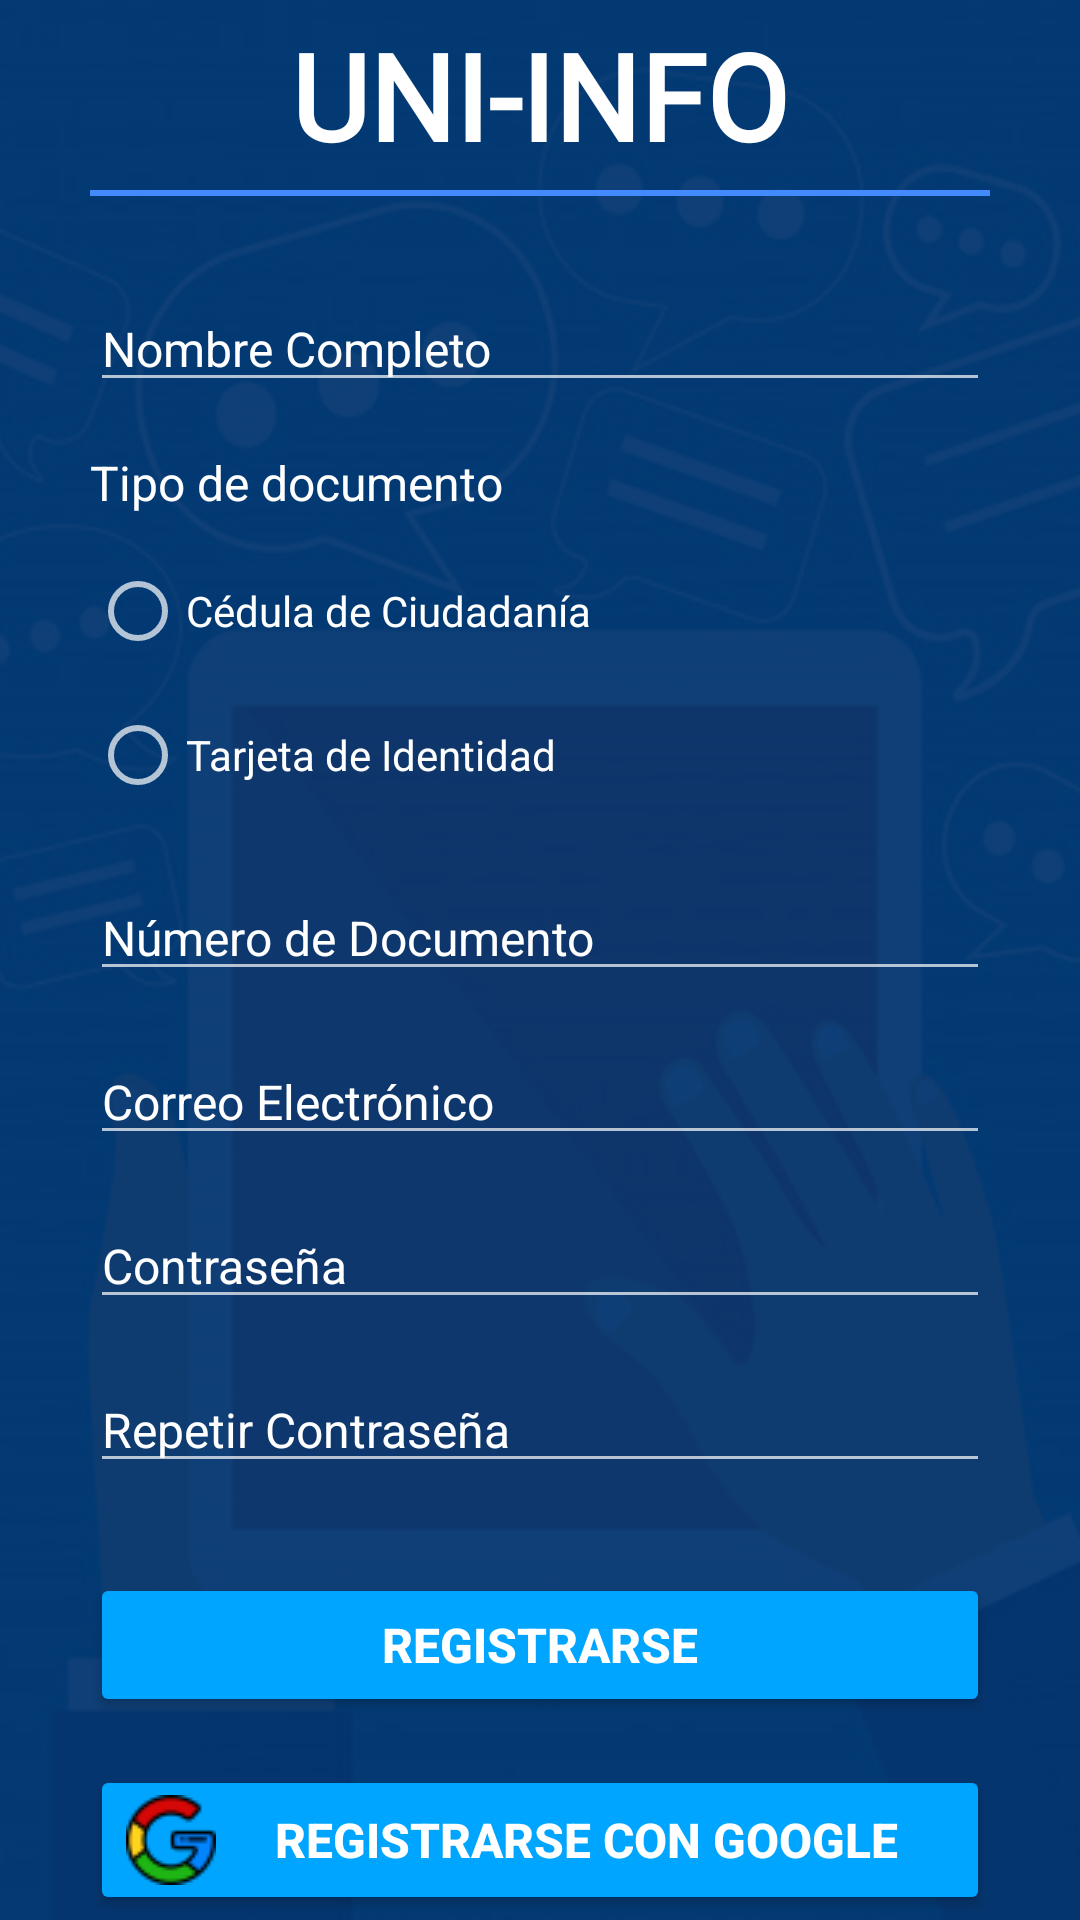

Android layout source for this screen:
<!-- AndroidManifest.xml: application theme Theme.Uniinfo -->
<!-- res/layout/activity_registrar.xml -->
<?xml version="1.0" encoding="utf-8"?>
<LinearLayout xmlns:android="http://schemas.android.com/apk/res/android"
    xmlns:app="http://schemas.android.com/apk/res-auto"
    xmlns:tools="http://schemas.android.com/tools"
    android:layout_width="match_parent"
    android:layout_height="match_parent"
    android:background="@drawable/fondo_completo"
    android:orientation="vertical"
    tools:context=".RegistrarActivity">
    <ImageView
        android:id="@+id/regresar_informacion"
        android:layout_width="wrap_content"
        android:layout_height="wrap_content"
        android:onClick="regresarregistro"
        android:layout_gravity="start"
        android:paddingStart="16dp"
        android:paddingTop="5dp"
        app:srcCompat="@drawable/baseline_arrow_back_ios_24v3"
        android:contentDescription="TODO" />

    <TextView
        android:id="@+id/textView5"
        android:layout_width="match_parent"
        android:layout_height="wrap_content"
        android:fontFamily="@font/montserrat_bold"
        android:text="UNI-INFO"
        android:textAlignment="center"
        android:textColor="@color/white"
        android:textSize="40sp"
        android:textStyle="bold" />

    <LinearLayout
        android:layout_width="match_parent"
        android:layout_height="2dp"
        android:layout_marginLeft="30dp"
        android:layout_marginTop="5dp"
        android:layout_marginRight="30dp"
        android:background="#448AFF"
        android:backgroundTint="#448AFF"
        android:orientation="vertical">

    </LinearLayout>

    <EditText
        android:id="@+id/editTextFullName"
        android:layout_width="match_parent"
        android:layout_height="wrap_content"
        android:layout_marginStart="30dp"
        android:layout_marginTop="30dp"
        android:layout_marginEnd="30dp"
        android:hint="Nombre Completo"
        android:inputType="textCapCharacters"
        android:textColor="@color/white"
        android:textColorHint="@color/white"
        android:textSize="16sp" />

    <TextView
        android:id="@+id/textViewDocumentType"
        android:layout_width="match_parent"
        android:layout_height="wrap_content"
        android:layout_marginStart="30dp"
        android:layout_marginTop="16dp"
        android:layout_marginEnd="30dp"
        android:text="Tipo de documento"
        android:textColor="@color/white"
        android:textSize="16sp" />

    <RadioGroup
        android:id="@+id/radioGroupDocumentType"
        android:layout_width="match_parent"
        android:layout_height="wrap_content"
        android:layout_marginStart="30dp"
        android:layout_marginTop="8dp"
        android:layout_marginEnd="30dp"
        android:orientation="vertical">

        <RadioButton
            android:id="@+id/radioButtonCC"
            android:layout_width="wrap_content"
            android:layout_height="wrap_content"
            android:text="Cédula de Ciudadanía"
            android:textColor="@color/white" />

        <RadioButton
            android:id="@+id/radioButtonTI"
            android:layout_width="wrap_content"
            android:layout_height="wrap_content"
            android:text="Tarjeta de Identidad"
            android:textColor="@color/white" />
    </RadioGroup>

    <EditText
        android:id="@+id/editTextDocumentNumber"
        android:layout_width="match_parent"
        android:layout_height="wrap_content"
        android:layout_marginStart="30dp"
        android:layout_marginTop="16dp"
        android:layout_marginEnd="30dp"
        android:hint="Número de Documento"
        android:inputType="number"
        android:textColor="@color/white"
        android:textColorHint="@color/white"
        android:textSize="16sp" />

    <EditText
        android:id="@+id/editTextEmail"
        android:layout_width="match_parent"
        android:layout_height="wrap_content"
        android:layout_marginStart="30dp"
        android:layout_marginTop="16dp"
        android:layout_marginEnd="30dp"
        android:hint="Correo Electrónico"
        android:inputType="textEmailAddress"
        android:textColor="@color/white"
        android:textColorHint="@color/white"
        android:textSize="16sp" />

    <EditText
        android:id="@+id/editTextPassword"
        android:layout_width="match_parent"
        android:layout_height="wrap_content"
        android:layout_marginStart="30dp"
        android:layout_marginTop="16dp"
        android:layout_marginEnd="30dp"
        android:hint="Contraseña"
        android:inputType="textPassword"
        android:textColor="@color/white"
        android:textColorHint="@color/white"
        android:textSize="16sp" />

    <EditText
        android:id="@+id/editTextRepeatPassword"
        android:layout_width="match_parent"
        android:layout_height="wrap_content"
        android:layout_marginStart="30dp"
        android:layout_marginTop="16dp"
        android:layout_marginEnd="30dp"
        android:hint="Repetir Contraseña"
        android:inputType="textPassword"
        android:textColor="@color/white"
        android:textColorHint="@color/white"
        android:textSize="16sp" />

    <Button
        android:id="@+id/registerButton"
        android:layout_width="match_parent"
        android:layout_height="wrap_content"
        android:layout_marginStart="30dp"
        android:layout_marginTop="30dp"
        android:layout_marginEnd="30dp"
        android:backgroundTint="#00A5FF"
        android:text="Registrarse"
        android:textColor="@color/white"
        android:textSize="16sp"
        android:textStyle="bold" />

    <Button
        android:id="@+id/googleButton"
        android:layout_width="match_parent"
        android:layout_height="wrap_content"
        android:layout_marginStart="30dp"
        android:layout_marginTop="16dp"
        android:layout_marginEnd="30dp"
        android:backgroundTint="#00A5FF"
        android:drawableLeft="@drawable/google_icon2"
        android:drawablePadding="1dp"
        android:text="Registrarse con Google"
        android:textColor="@color/white"
        android:textSize="16sp"
        android:textStyle="bold">
    </Button>


</LinearLayout>
<!-- resources referenced by this layout -->
<resources>
  <!-- drawable fondo_completo: png bitmap (drawable, 109475 bytes) -->
  <!-- drawable google_icon2: png bitmap (drawable, 1534 bytes) -->
  <style name="Theme.Uniinfo" parent="Theme.MaterialComponents.NoActionBar">
          
          <item name="colorPrimary">#00E1FF</item>
          <item name="colorPrimaryVariant">#00A5FF</item>
          <item name="colorOnPrimary">@color/white</item>
          
          <item name="colorSecondary">@color/teal_200</item>
          <item name="colorSecondaryVariant">@color/teal_700</item>
          <item name="colorOnSecondary">#00A5FF</item>
          
          <item name="android:statusBarColor" tools:targetApi="l">#00A5FF</item>
          
      </style>
  <!-- not gathered from this repository: default colours our renderer supplied (Android Studio template values) -->
  <color name="teal_200">#FF03DAC5</color>
  <color name="teal_700">#FF018786</color>
  <color name="white">#FFFFFFFF</color>
</resources>
